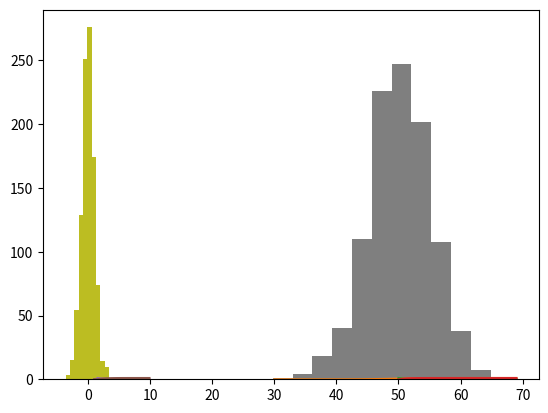

Python code for this plot:
## Probability calculation Using Python
## Example of the Birthday problem
## Define Maximum Group Size
n=30
## Number of days of a year
days=365
p=1

for i in range (1,n):
  avg=days-i
  p*=avg/days
  print('n=%d, %d/%d, p=%.3f, 1-p=%.3f' %(i+1,avg, days, p*100, (1-p)*100))


## Calculating a Bionomial Process and Counting Success
from numpy.random import binomial
#Define the parameters of the distribution
p=0.3
k=100
#run a single simulation
success=binomial(k,p)
print('Total Success %d'%success)

## Calculating moment of the bionomial distribution
from scipy.stats import binom
#Define the parameters of the distribution
p=0.3
k=100
#calculate the moment
mean,var,_,_=binom.stats(k,p,moments='mvsk')
print('Mean = %.3f, Var = %.3f'%(mean,var))

## produce a few numbers which will follow the normal distribution
from numpy.random import normal
#define mean and variance values
mu=50
sigma=5
n=10
#genarate the numbers
numbers=normal(mu,sigma,n)
print(numbers)

## Create PDF and CDF from scipy for normal distribution

from scipy.stats import norm
from matplotlib import pyplot
#define distribuion parameters
mu=50
sigma=4
#create distribution
dist=norm(mu,sigma)
#plot pdf
values=[ value for value in range(30,70)]
probabilities=[ dist.pdf(value) for value in values]
pyplot.plot(values,probabilities)
pyplot.show()
cprobs=[dist.cdf(value) for value in values]
pyplot.plot(values,cprobs)
pyplot.show()

## Exponentital Distribution
from numpy.random import exponential
#define the distribution
beta=50
n=5
#generate sample
sample=exponential(beta,n)
print(sample)


## Create PDF and CDF from scipy for exponential  distribution

from scipy.stats import expon
from matplotlib import pyplot
#define distribuion parameters
beta=50
#create distribution
dist=expon(beta)
#plot pdf
values=[ value for value in range(50,70)]
probabilities=[ dist.pdf(value) for value in values]
pyplot.plot(values,probabilities)
pyplot.show()
cprobs=[dist.cdf(value) for value in values]
pyplot.plot(values,cprobs)
pyplot.show()

## Pareto  Distribution
from numpy.random import pareto
#define the distribution
alpha=1.1
n=10
#generate sample
sample=pareto(alpha,n)
print(sample)

## Create PDF and CDF from scipy for pareto  distribution

from scipy.stats import pareto 
from matplotlib import pyplot
#define distribuion parameters
alpha=1.5
#create distribution
dist=expon(alpha)
#plot pdf
values=[ value/10.0 for value in range(10,100)]
probabilities=[ dist.pdf(value) for value in values]
pyplot.plot(values,probabilities)
pyplot.show()
cprobs=[dist.cdf(value) for value in values]
pyplot.plot(values,cprobs)
pyplot.show()

## generate 1000 samples following normal distribution 
from numpy.random import normal
from matplotlib import pyplot
sample=normal(size=1000)
#print(sample)
pyplot.hist(sample, bins=10)
pyplot.show()


## generate 1000 samples following normal distribution where mean 50 and standard deviatio is 5
sample1=normal(loc=50,scale=5,size=1000)
print(sample1.mean())
print(sample1.std())
#print(sample)
pyplot.hist(sample1, bins=10)
pyplot.show()

## Example of Bimodal Data Sample
from numpy.random import normal
from matplotlib import pyplot
from numpy import hstack
#generate a sample
sample1=normal(loc=20,scale=5,size=1000)
sample2=normal(loc=40,scale=5,size=1000)
stacking=hstack((sample1,sample2))
pyplot.hist(sample, bins=10)
pyplot.show()